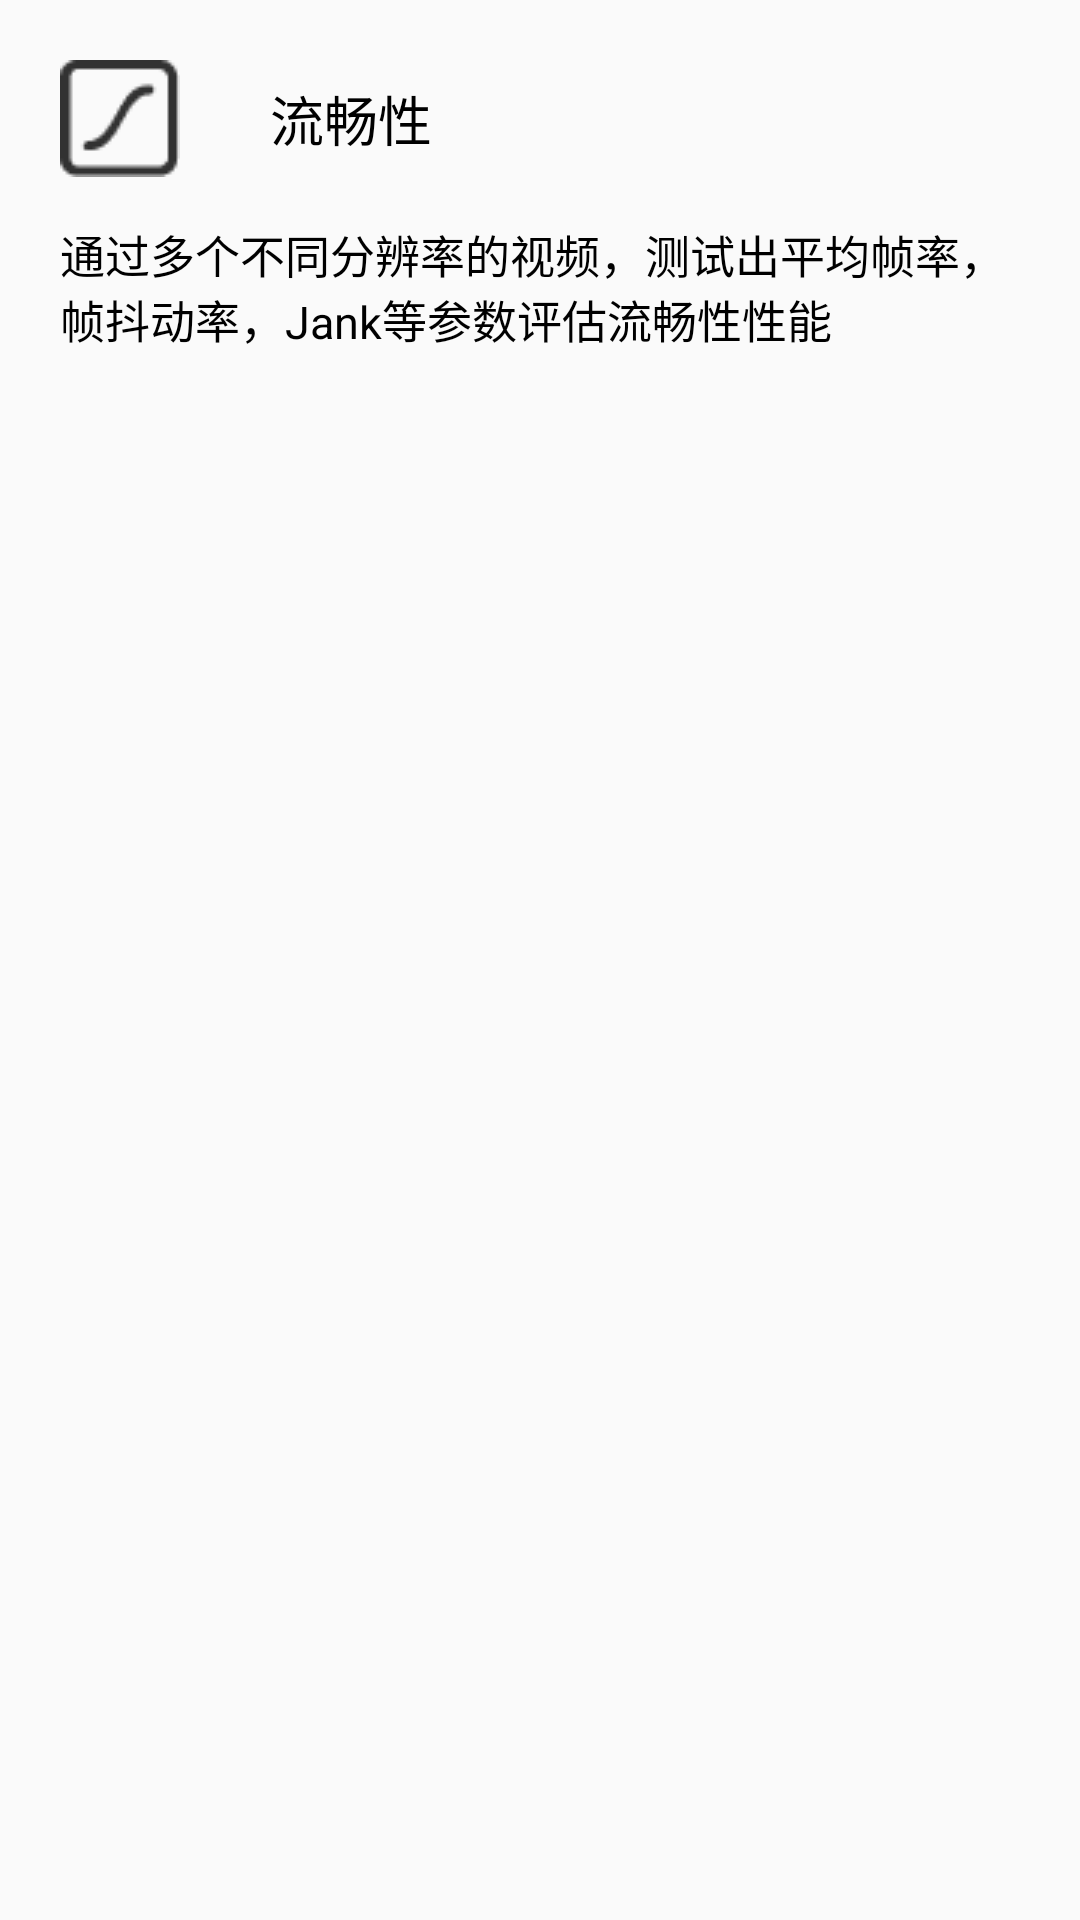

Reconstruct the res/layout file that produces this screen, plus the resources it refers to.
<!-- AndroidManifest.xml: application theme Theme.BenchMark -->
<!-- res/layout/ceping_item.xml -->
<?xml version="1.0" encoding="utf-8"?>
<LinearLayout xmlns:android="http://schemas.android.com/apk/res/android"
    android:layout_width="match_parent"
    android:padding="20dp"
    android:orientation="vertical"
    android:layout_height="wrap_content">
    <RelativeLayout
        android:id="@+id/ceping_lay"
        android:layout_width="match_parent"
        android:layout_height="wrap_content">
        <ImageView
            android:id="@+id/ceping_image"
            android:src="@drawable/blue_liuchang"
            android:layout_width="wrap_content"
            android:layout_height="wrap_content"/>

        <TextView
            android:id="@+id/ceping_item"
            android:layout_width="wrap_content"
            android:layout_height="wrap_content"
            android:layout_centerVertical="true"
            android:layout_toEndOf="@id/ceping_image"
            android:paddingStart="30dp"
            android:text="@string/liuchangxing"
            android:textColor="@color/black"
            android:textSize="18sp" />

        <TextView
            android:id="@+id/ceping_grade"
            android:layout_width="wrap_content"
            android:layout_height="wrap_content"
            android:layout_alignParentRight="true"
            android:layout_centerVertical="true"
            android:textColor="#356EDC"
            android:textSize="18sp"
            android:textStyle="bold" />

    </RelativeLayout>
    <TextView
        android:id="@+id/ceping_text"
        android:layout_width="match_parent"
        android:text="@string/xiangxixinxi"
        android:layout_marginTop="15dp"
        android:textColor="@color/black"
        android:textSize="15sp"
        android:layout_height="wrap_content"/>
</LinearLayout>
<!-- resources referenced by this layout -->
<resources>
  <color name="black">#FF000000</color>
  <!-- drawable blue_liuchang: png bitmap (drawable, 614 bytes) -->
  <string name="liuchangxing">流畅性</string>
  <string name="xiangxixinxi">通过多个不同分辨率的视频，测试出平均帧率，帧抖动率，Jank等参数评估流畅性性能</string>
  <style name="Theme.BenchMark" parent="Theme.MaterialComponents.DayNight.NoActionBar.Bridge">
          
          <item name="colorPrimary">@color/purple_500</item>
          <item name="colorPrimaryVariant">@color/purple_700</item>
          <item name="colorOnPrimary">@color/white</item>
          
          <item name="colorSecondary">@color/teal_200</item>
          <item name="colorSecondaryVariant">@color/teal_700</item>
          <item name="colorOnSecondary">@color/black</item>
          
          <item name="android:statusBarColor" tools:targetApi="l">@color/white</item>
          
          <item name="android:windowLightStatusBar" tools:targetApi="M">true</item>
      </style>
  <color name="purple_500">#FF6200EE</color>
  <color name="purple_700">#FF3700B3</color>
  <color name="white">#FFFFFFFF</color>
  <color name="teal_200">#FF03DAC5</color>
  <color name="teal_700">#FF018786</color>
</resources>
